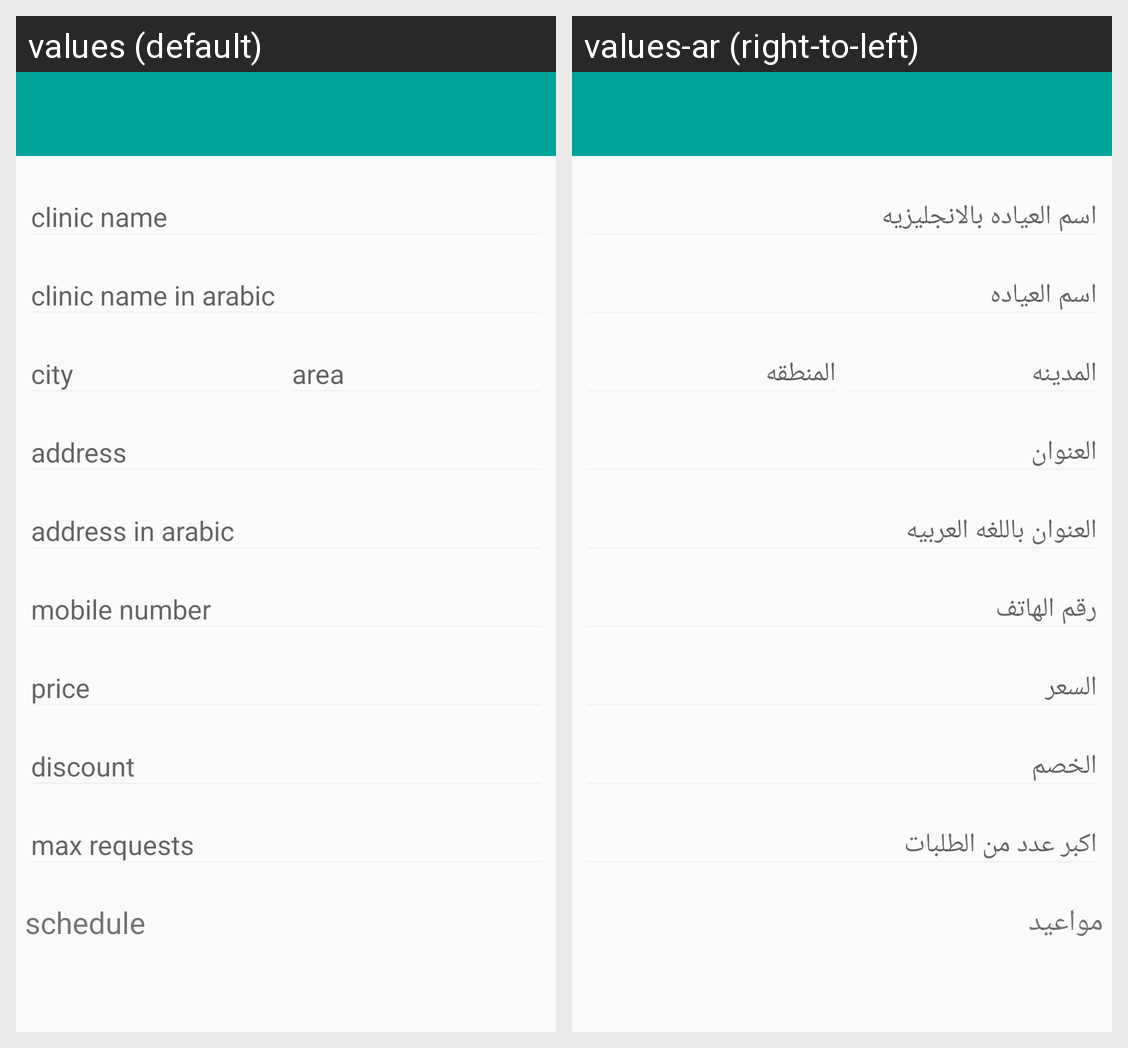

The Android screen above is rendered under two locales of the same app. Produce the string resources it draws, with the default and per-locale values.
Android screen res/layout/activity_edit_clinic.xml rendered under 2 locales, left to right: values (default), values-ar (right-to-left). Device: Nexus 5 (rendered at 1080×1920; each locale shown at half size, 540×960, under a caption strip naming it); theme AppTheme.
Strings drawn on this screen, with the default value and each locale's value (text and hints the layout hard-codes, and strings that could not be matched under every locale, appear in the picture but are not listed):

clinic_name
  values: clinic name
  values-ar: اسم العياده بالانجليزيه

clinic_name_in_arabic
  values: clinic name in arabic
  values-ar: اسم العياده

city
  values: city
  values-ar: المدينه

area
  values: area
  values-ar: المنطقه

address
  values: address
  values-ar: العنوان

address_in_arabic
  values: address in arabic
  values-ar: العنوان باللغه العربيه

mobile_number
  values: mobile number
  values-ar: رقم الهاتف

price
  values: price
  values-ar: السعر

discount
  values: discount
  values-ar: الخصم

max_requests
  values: max requests
  values-ar: اكبر عدد من الطلبات

schedule
  values: schedule
  values-ar: مواعيد
